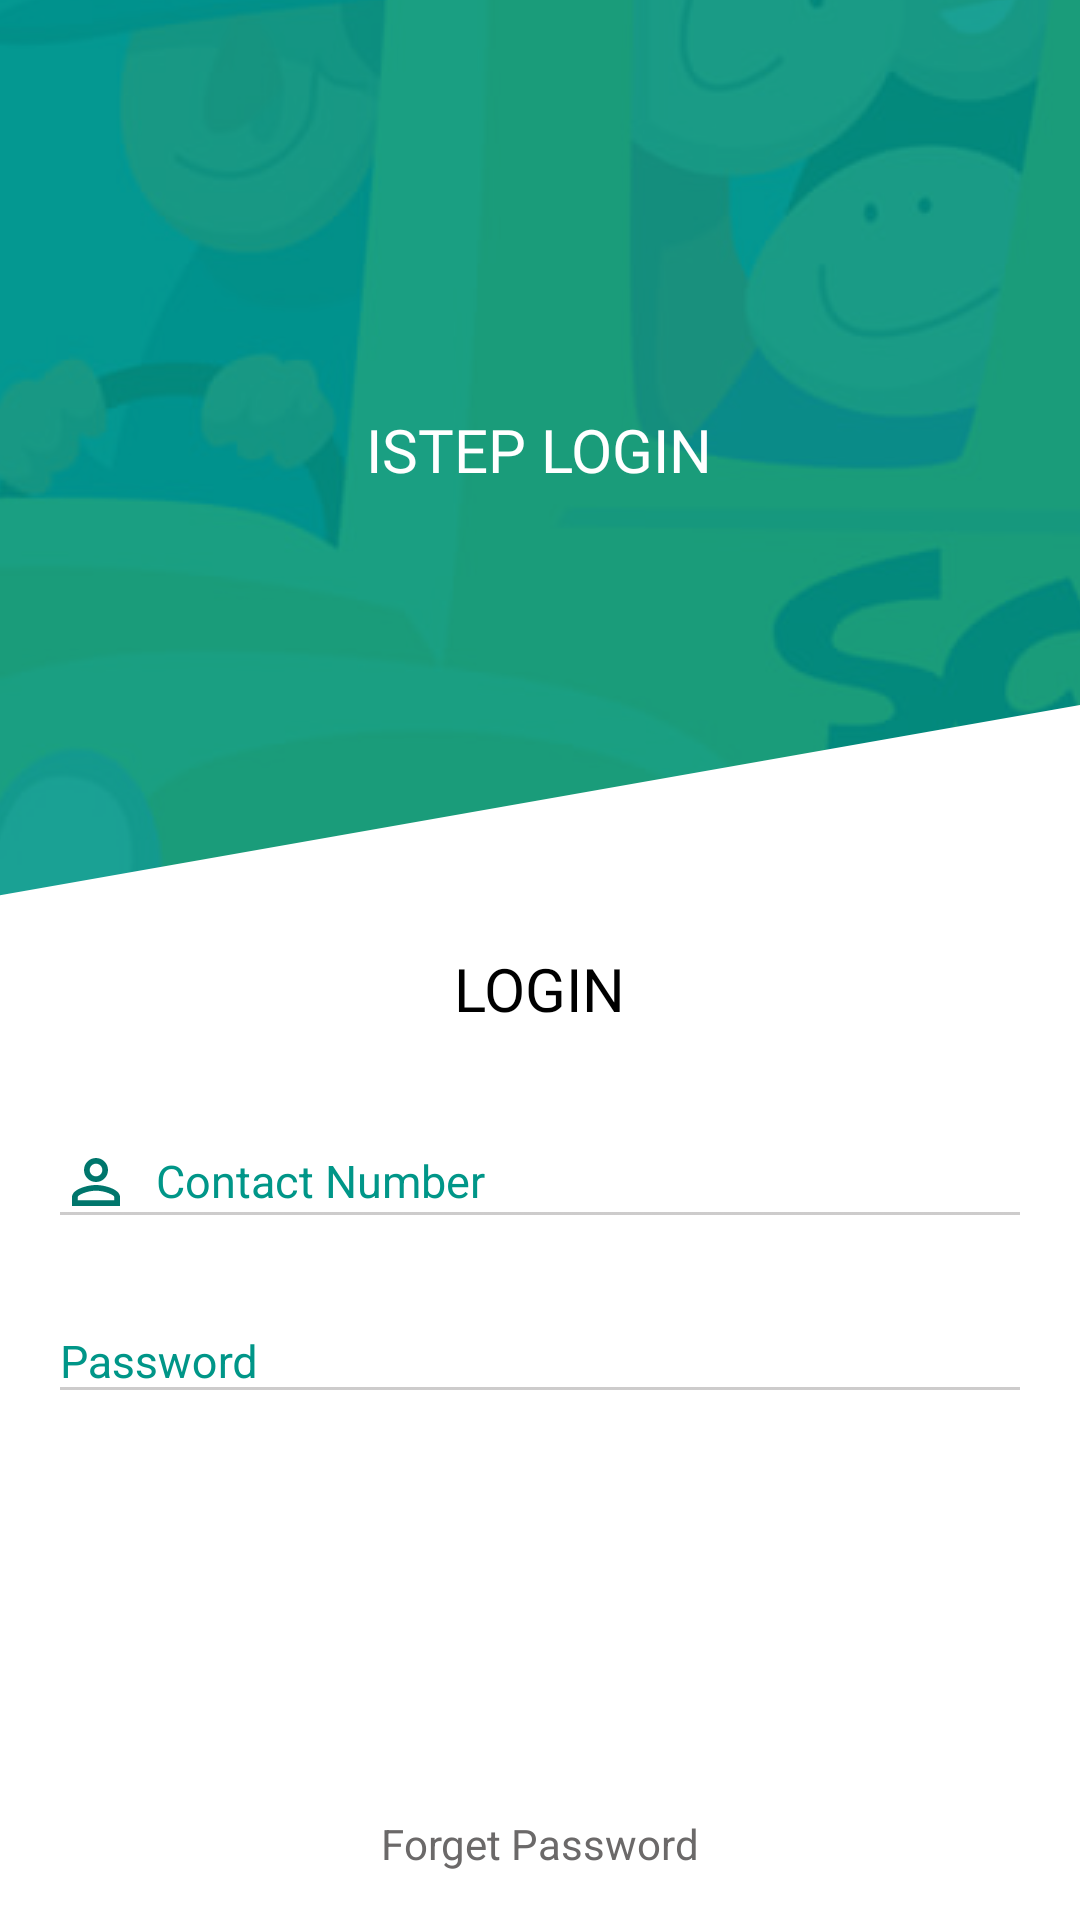

Write the Android layout XML for this screen, with the resource values it uses.
<!-- AndroidManifest.xml: application theme AppTheme -->
<!-- res/layout/content_login.xml -->
<?xml version="1.0" encoding="utf-8"?>
<RelativeLayout xmlns:android="http://schemas.android.com/apk/res/android"
    xmlns:app="http://schemas.android.com/apk/res-auto"
    xmlns:tools="http://schemas.android.com/tools"
    android:layout_width="match_parent"
    android:layout_height="match_parent"
    tools:context="itg8.com.busdriverapp.login.LoginActivity"
    tools:showIn="@layout/activity_login">


    <RelativeLayout
        android:id="@+id/rl_custom"
        android:layout_width="match_parent"
        android:layout_height="300dp"
        android:background="@drawable/custom_layout">

        <FrameLayout
            android:layout_width="match_parent"
            android:layout_height="match_parent">


            <ImageView
                android:layout_width="38dp"
                android:layout_height="38dp"
                android:layout_marginEnd="20dp"
                android:layout_marginLeft="20dp"
                android:layout_gravity="center"
                android:layout_marginRight="20dp"
                android:layout_marginStart="20dp"
                android:layout_marginTop="4dp"
                android:layout_marginBottom="50dp"
                android:src="@drawable/custom_float"
                android:visibility="visible" />


            <TextView
                android:layout_width="wrap_content"
                android:layout_height="wrap_content"
                android:layout_centerHorizontal="true"
                android:layout_gravity="center"
                android:layout_marginBottom="@dimen/margin_16"
                android:layout_marginTop="@dimen/margin_16"
                android:fontFamily="@font/roboto_medium"
                android:text="ISTEP LOGIN"
                android:textAllCaps="true"
                android:textColor="@color/colorWhite"
                android:textSize="@dimen/textSize_16" />


        </FrameLayout>

    </RelativeLayout>

    <RelativeLayout
        android:layout_width="match_parent"
        android:layout_height="match_parent"
        android:layout_below="@+id/rl_custom"
        android:background="@color/colorWhite">

        <RelativeLayout
            android:id="@+id/rl_login"
            android:layout_width="match_parent"
            android:layout_height="wrap_content"
            android:layout_margin="@dimen/margin_16">


            <TextView
                android:id="@+id/lbl_login"
                android:layout_width="wrap_content"
                android:layout_height="wrap_content"
                android:layout_centerHorizontal="true"
                android:layout_gravity="center"
                android:layout_marginBottom="@dimen/margin_16"
                android:fontFamily="@font/roboto_medium"
                android:text="Login"
                android:textAllCaps="true"
                android:textColor="@color/colorBlack"
                android:textSize="@dimen/textSize_16" />

            <android.support.design.widget.TextInputLayout
                android:id="@+id/input_layout_number"
                android:layout_width="match_parent"
                android:layout_height="wrap_content"
                android:layout_below="@+id/lbl_login"
                android:layout_marginTop="@dimen/margin_8"
                android:paddingBottom="@dimen/margin_8"
                android:textColorHint="@color/colorPrimary"
                app:hintAnimationEnabled="true"
                app:hintTextAppearance="@style/TextLabel">

                <EditText
                    android:id="@+id/input_number"
                    style="@style/StyledTilEditText"
                    android:layout_width="match_parent"
                    android:layout_height="wrap_content"
                    android:drawableLeft="@drawable/ic_person_outline_black_24dp"
                    android:drawablePadding="@dimen/margin_8"
                    android:hint="@string/phone_number"
                    android:inputType="number" />

            </android.support.design.widget.TextInputLayout>

            <android.support.design.widget.TextInputLayout
                android:id="@+id/input_layout_password"
                android:layout_width="match_parent"
                android:layout_height="wrap_content"
                android:layout_below="@+id/input_layout_number"
                android:layout_marginTop="@dimen/margin_8"
                android:paddingBottom="@dimen/margin_8"
                android:textColorHint="@color/colorPrimary"
                app:hintAnimationEnabled="true"
                app:hintTextAppearance="@style/TextLabel">

                <EditText
                    android:id="@+id/input_password"
                    style="@style/StyledTilEditText"
                    android:layout_width="match_parent"
                    android:layout_height="wrap_content"
                    android:cursorVisible="true"
                    android:drawableLeft="@drawable/ic_lock_outline_primary_24dp"
                    android:drawableStart="@drawable/ic_lock_outline_primary_24dp"
                    android:drawablePadding="@dimen/margin_4"
                    android:hint="@string/password"
                    android:inputType="textPassword" />

            </android.support.design.widget.TextInputLayout>

            <TextView
                android:id="@+id/lbl_forget"
                android:layout_width="wrap_content"
                android:layout_height="wrap_content"
                android:layout_alignParentBottom="true"
                android:layout_centerHorizontal="true"
                android:layout_marginBottom="@dimen/margin_8"
                android:layout_marginEnd="@dimen/margin_8"
                android:layout_marginRight="@dimen/margin_8"
                android:layout_marginTop="@dimen/margin_8"
                android:text="Forget Password"
                android:textColor="@color/colorGray" />

            <Button
                android:layout_width="match_parent"
                android:layout_height="40dp"
                android:layout_below="@+id/input_layout_password"
                android:layout_margin="@dimen/margin_16"
                android:background="@drawable/btn_login"
                android:text="Login"
                android:onClick="onClick"
                android:id="@+id/btn_login"
                android:textColor="@color/colorWhite" />


        </RelativeLayout>


    </RelativeLayout>


</RelativeLayout>
<!-- res/layout/activity_login.xml (included above) -->
<?xml version="1.0" encoding="utf-8"?>
<android.support.design.widget.CoordinatorLayout xmlns:android="http://schemas.android.com/apk/res/android"
    xmlns:app="http://schemas.android.com/apk/res-auto"
    xmlns:tools="http://schemas.android.com/tools"
    android:layout_width="match_parent"
    android:layout_height="match_parent"
    tools:context="itg8.com.busdriverapp.login.LoginActivity">

    <android.support.design.widget.AppBarLayout
        android:layout_width="match_parent"
        android:layout_height="wrap_content"
        android:theme="@style/AppTheme.AppBarOverlay"
        android:visibility="gone">

        <android.support.v7.widget.Toolbar
            android:id="@+id/toolbar"
            android:layout_width="match_parent"
            android:layout_height="?attr/actionBarSize"
            android:background="?attr/colorPrimary"
            android:visibility="gone"
            app:popupTheme="@style/AppTheme.PopupOverlay" >
        </android.support.v7.widget.Toolbar>
    </android.support.design.widget.AppBarLayout>

    <android.support.v4.widget.NestedScrollView
        android:layout_width="match_parent"
        android:layout_height="wrap_content"
        app:layout_behavior="@string/appbar_scrolling_view_behavior"
        >

    <include layout="@layout/content_login" />

    </android.support.v4.widget.NestedScrollView>
    <android.support.design.widget.FloatingActionButton
        android:id="@+id/fab"
        android:layout_width="wrap_content"
        android:layout_height="wrap_content"
        android:layout_margin="@dimen/fab_margin"
        android:visibility="gone"
        app:layout_anchor="@id/toolbar"
        app:layout_anchorGravity="bottom|end"
        app:srcCompat="@android:drawable/ic_dialog_email" />

</android.support.design.widget.CoordinatorLayout>
<!-- resources referenced by this layout -->
<resources>
  <color name="colorBlack">#000</color>
  <color name="colorGray">#6b6969</color>
  <color name="colorPrimary">#009688</color>
  <color name="colorWhite">#fff</color>
  <dimen name="fab_margin">16dp</dimen>
  <dimen name="margin_16">16dp</dimen>
  <dimen name="margin_4">4dp</dimen>
  <dimen name="margin_8">08dp</dimen>
  <dimen name="textSize_16">16sp</dimen>
  <!-- drawable custom_float (drawable) -->
  <?xml version="1.0" encoding="utf-8"?>
  <layer-list xmlns:android="http://schemas.android.com/apk/res/android"
     >
  
      <item>
          <shape android:shape="rectangle">
  
              <corners android:radius="25dp"/>
              <solid android:color="@color/colorRed"/>
  
  
          </shape>
      </item>
      <item android:drawable="@drawable/ic_add_black_24dp" android:gravity="center"
           android:top="@dimen/margin_4"
          android:bottom="@dimen/margin_4"
          android:left="@dimen/margin_4"
          android:right="@dimen/margin_4"></item>
  
  
  </layer-list>
  <!-- drawable ic_person_outline_black_24dp (drawable) -->
  <vector xmlns:android="http://schemas.android.com/apk/res/android"
          android:width="24dp"
          android:height="24dp"
          android:viewportWidth="24.0"
          android:viewportHeight="24.0">
      <path
          android:fillColor="#00766c"
          android:pathData="M12,5.9c1.16,0 2.1,0.94 2.1,2.1s-0.94,2.1 -2.1,2.1S9.9,9.16 9.9,8s0.94,-2.1 2.1,-2.1m0,9c2.97,0 6.1,1.46 6.1,2.1v1.1L5.9,18.1L5.9,17c0,-0.64 3.13,-2.1 6.1,-2.1M12,4C9.79,4 8,5.79 8,8s1.79,4 4,4 4,-1.79 4,-4 -1.79,-4 -4,-4zM12,13c-2.67,0 -8,1.34 -8,4v3h16v-3c0,-2.66 -5.33,-4 -8,-4z"/>
  </vector>
  <string name="password">Password</string>
  <string name="phone_number">Contact Number</string>
  <style name="AppTheme.AppBarOverlay" parent="ThemeOverlay.AppCompat.Dark.ActionBar" />
  <style name="AppTheme.PopupOverlay" parent="ThemeOverlay.AppCompat.Light" />
  <style name="StyledTilEditText">
          <item name="android:theme">@style/StyledTilEditTextTheme</item>
          <item name="android:paddingTop">4dp</item>
      </style>
  <style name="TextLabel" parent="TextAppearance.Design.Hint">
          <item name="android:textSize">12sp</item>
      </style>
  <style name="AppTheme" parent="Theme.AppCompat.Light.DarkActionBar">
          
          <item name="colorPrimary">@color/colorPrimary</item>
          <item name="colorPrimaryDark">@color/colorPrimaryDark</item>
          <item name="colorAccent">@color/colorAccent</item>
      </style>
  <color name="colorRed">#870000</color>
  <style name="StyledTilEditTextTheme">
          <item name="android:imeOptions">actionNext</item>
          <item name="android:singleLine">true</item>
          <item name="colorControlNormal">@color/colorGrayLight</item>
          <item name="colorControlActivated">@color/colorPrimary</item>
          <item name="android:textColorPrimary">@color/colorBlack</item>
          <item name="android:textSize">@dimen/textSize_14</item>
          <item name="colorAccent">@color/colorPrimary</item>
      </style>
  <color name="colorPrimaryDark">#00766c</color>
  <color name="colorAccent">#FF4081</color>
  <color name="colorGrayLight">#afb6b4b4</color>
  <dimen name="textSize_14">14sp</dimen>
</resources>
